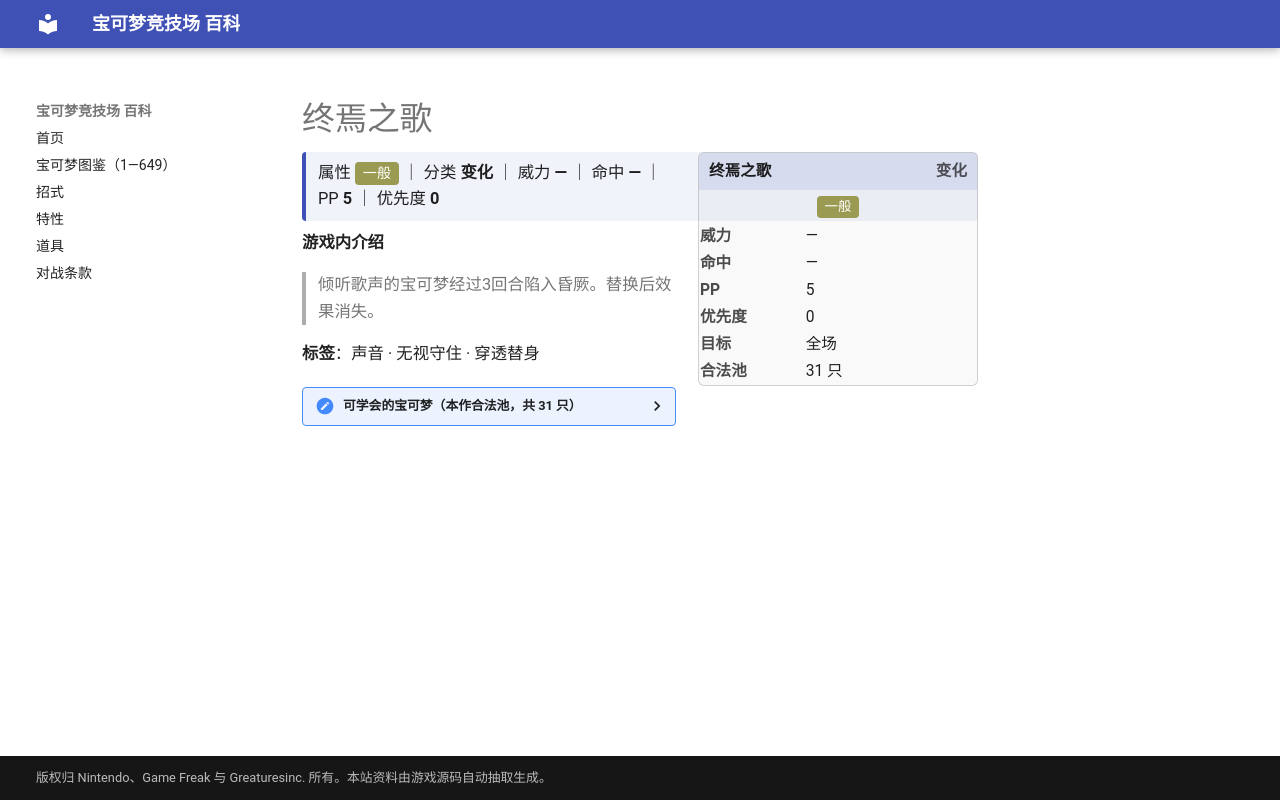

repository: nanmoboys/pkmn-arena-wiki · page: moves/终焉之歌/index.html · generator: mkdocs

# 终焉之歌

<div class="infobox">
<div class="ib-h"><span>终焉之歌</span><span class="ib-no">变化</span></div>
<div class="ib-ty"><span class="tp" style="background:#9A9A52">一般</span></div>
<table class="ib-t"><tr><th>威力</th><td>—</td></tr><tr><th>命中</th><td>—</td></tr><tr><th>PP</th><td>5</td></tr><tr><th>优先度</th><td>0</td></tr><tr><th>目标</th><td>全场</td></tr><tr><th>合法池</th><td>31 只</td></tr></table></div>
<div class="head-stat">属性 <span class="tp" style="background:#9A9A52">一般</span> ｜ 分类 <b>变化</b> ｜ 威力 <b>—</b> ｜ 命中 <b>—</b> ｜ PP <b>5</b> ｜ 优先度 <b>0</b></div>

**游戏内介绍**

> 倾听歌声的宝可梦经过3回合陷入昏厥。替换后效果消失。

**标签**：声音 · 无视守住 · 穿透替身

<details class="pool"><summary>可学会的宝可梦（本作合法池，共 31 只）</summary>

<p>胖丁、胖可丁、蚊香蝌蚪、蚊香君、小海狮、白海狮、鬼斯、鬼斯通、耿鬼、卡拉卡拉、嘎啦嘎啦、迷唇姐、拉普拉斯、宝宝丁、玛力露、玛力露丽、蚊香蛙皇、黑暗鸦、梦妖、迷唇娃、时拉比、露力丽、青绵鸟、七夕青鸟、风铃铃、阿勃梭鲁、音箱蟀、梦妖魔、乌鸦头头、阿尔宙斯、美洛耶塔</p>

</details>
